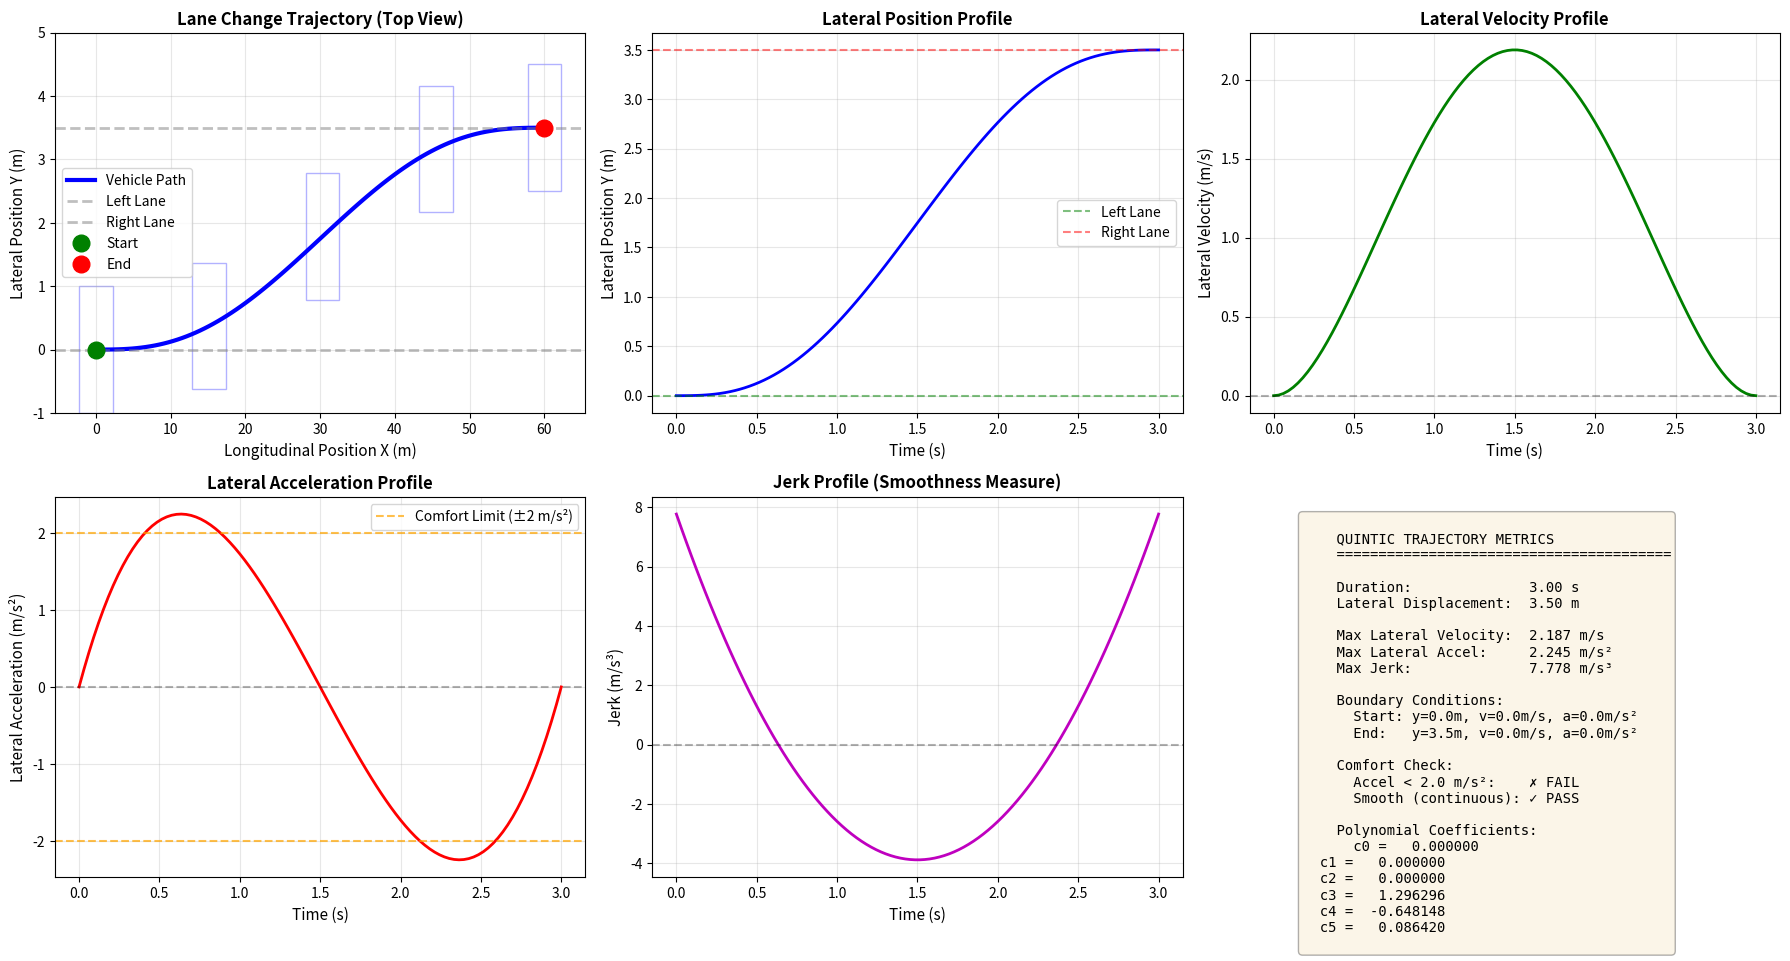
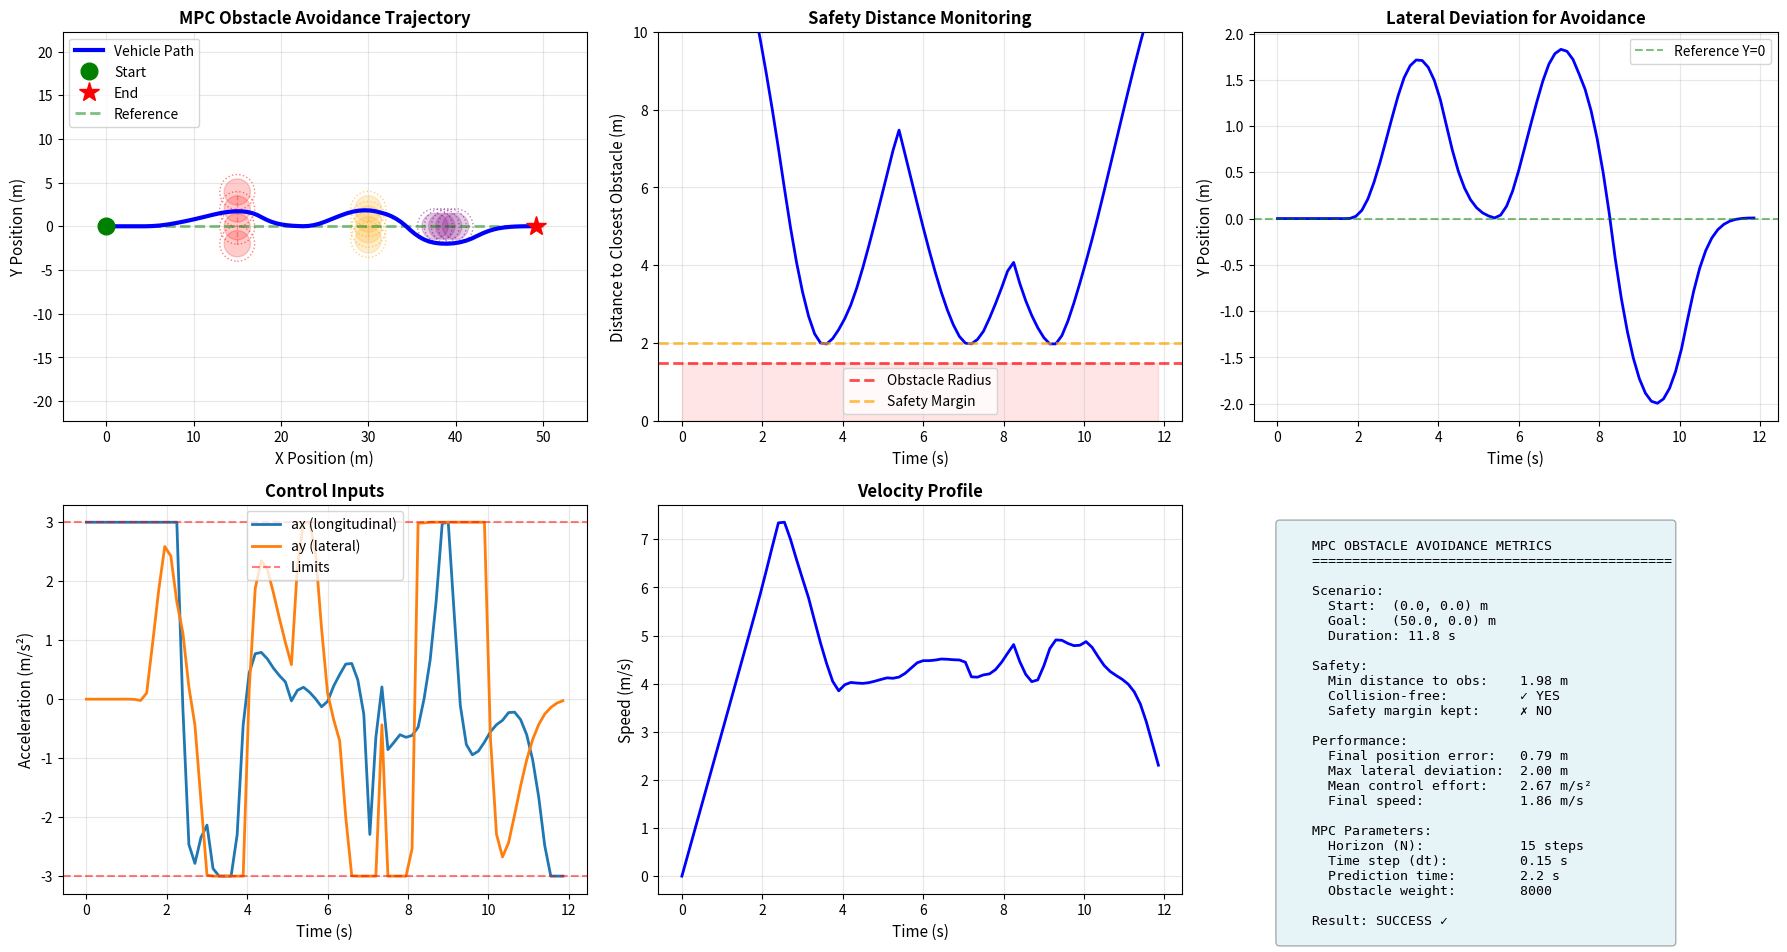

Python code for these plots, in order:
import numpy as np
import matplotlib.pyplot as plt
from matplotlib.patches import Rectangle, Circle, Polygon, FancyArrowPatch
from matplotlib.animation import FuncAnimation
from scipy.optimize import minimize
from scipy.interpolate import CubicSpline

# Set random seed for reproducibility
np.random.seed(42)

# Quintic Polynomial Trajectory Generator

class QuinticPolynomial:
    """Quintic (5th order) polynomial for smooth 1D trajectory."""
    
    def __init__(self, p0, v0, a0, pf, vf, af, T):
        """
        Generate quintic polynomial trajectory.
        
        Parameters:
        - p0, v0, a0: Initial position, velocity, acceleration
        - pf, vf, af: Final position, velocity, acceleration
        - T: Duration
        """
        # Coefficient matrix
        A = np.array([
            [1, 0, 0, 0, 0, 0],
            [0, 1, 0, 0, 0, 0],
            [0, 0, 2, 0, 0, 0],
            [1, T, T**2, T**3, T**4, T**5],
            [0, 1, 2*T, 3*T**2, 4*T**3, 5*T**4],
            [0, 0, 2, 6*T, 12*T**2, 20*T**3]
        ])
        
        # Boundary conditions
        b = np.array([p0, v0, a0, pf, vf, af])
        
        # Solve for coefficients
        self.coeffs = np.linalg.solve(A, b)
        self.T = T
    
    def position(self, t):
        """Compute position at time t."""
        c = self.coeffs
        return c[0] + c[1]*t + c[2]*t**2 + c[3]*t**3 + c[4]*t**4 + c[5]*t**5
    
    def velocity(self, t):
        """Compute velocity at time t."""
        c = self.coeffs
        return c[1] + 2*c[2]*t + 3*c[3]*t**2 + 4*c[4]*t**3 + 5*c[5]*t**4
    
    def acceleration(self, t):
        """Compute acceleration at time t."""
        c = self.coeffs
        return 2*c[2] + 6*c[3]*t + 12*c[4]*t**2 + 20*c[5]*t**3
    
    def jerk(self, t):
        """Compute jerk (derivative of acceleration) at time t."""
        c = self.coeffs
        return 6*c[3] + 24*c[4]*t + 60*c[5]*t**2


def demonstrate_quintic_trajectory():
    """Demonstrate quintic polynomial trajectory for lane change."""
    
    # Lane change scenario
    # Start: lane center at y=0, moving forward at 20 m/s
    # End: lane center at y=3.5, moving forward at 20 m/s
    # Duration: 3 seconds
    
    # Lateral motion (y-direction)
    y0, v_y0, a_y0 = 0.0, 0.0, 0.0  # Start in left lane
    yf, v_yf, a_yf = 3.5, 0.0, 0.0  # End in right lane
    T = 3.0
    
    quintic_y = QuinticPolynomial(y0, v_y0, a_y0, yf, v_yf, a_yf, T)
    
    # Longitudinal motion (x-direction) - constant velocity
    v_x = 20.0  # m/s
    
    # Generate trajectory
    t = np.linspace(0, T, 100)
    y_traj = np.array([quintic_y.position(ti) for ti in t])
    vy_traj = np.array([quintic_y.velocity(ti) for ti in t])
    ay_traj = np.array([quintic_y.acceleration(ti) for ti in t])
    jerk_traj = np.array([quintic_y.jerk(ti) for ti in t])
    
    x_traj = v_x * t  # Constant velocity in x
    
    # Visualization
    fig, axes = plt.subplots(2, 3, figsize=(18, 10))
    
    # 1. 2D Trajectory (top view)
    ax1 = axes[0, 0]
    ax1.plot(x_traj, y_traj, 'b-', linewidth=3, label='Vehicle Path')
    ax1.axhline(y=0, color='gray', linestyle='--', alpha=0.5, linewidth=2, label='Left Lane')
    ax1.axhline(y=3.5, color='gray', linestyle='--', alpha=0.5, linewidth=2, label='Right Lane')
    ax1.plot(x_traj[0], y_traj[0], 'go', markersize=12, label='Start')
    ax1.plot(x_traj[-1], y_traj[-1], 'ro', markersize=12, label='End')
    
    # Draw vehicle at several positions
    for i in [0, 25, 50, 75, 99]:
        vehicle_length, vehicle_width = 4.5, 2.0
        rect = Rectangle((x_traj[i] - vehicle_length/2, y_traj[i] - vehicle_width/2),
                        vehicle_length, vehicle_width, 
                        fill=False, edgecolor='blue', alpha=0.3)
        ax1.add_patch(rect)
    
    ax1.set_xlabel('Longitudinal Position X (m)', fontsize=11)
    ax1.set_ylabel('Lateral Position Y (m)', fontsize=11)
    ax1.set_title('Lane Change Trajectory (Top View)', fontsize=12, fontweight='bold')
    ax1.legend()
    ax1.grid(True, alpha=0.3)
    ax1.set_ylim([-1, 5])
    
    # 2. Lateral Position over Time
    ax2 = axes[0, 1]
    ax2.plot(t, y_traj, 'b-', linewidth=2)
    ax2.axhline(y=0, color='g', linestyle='--', alpha=0.5, label='Left Lane')
    ax2.axhline(y=3.5, color='r', linestyle='--', alpha=0.5, label='Right Lane')
    ax2.set_xlabel('Time (s)', fontsize=11)
    ax2.set_ylabel('Lateral Position Y (m)', fontsize=11)
    ax2.set_title('Lateral Position Profile', fontsize=12, fontweight='bold')
    ax2.legend()
    ax2.grid(True, alpha=0.3)
    
    # 3. Lateral Velocity
    ax3 = axes[0, 2]
    ax3.plot(t, vy_traj, 'g-', linewidth=2)
    ax3.axhline(y=0, color='k', linestyle='--', alpha=0.3)
    ax3.set_xlabel('Time (s)', fontsize=11)
    ax3.set_ylabel('Lateral Velocity (m/s)', fontsize=11)
    ax3.set_title('Lateral Velocity Profile', fontsize=12, fontweight='bold')
    ax3.grid(True, alpha=0.3)
    
    # 4. Lateral Acceleration
    ax4 = axes[1, 0]
    ax4.plot(t, ay_traj, 'r-', linewidth=2)
    ax4.axhline(y=2.0, color='orange', linestyle='--', alpha=0.7, label='Comfort Limit (±2 m/s²)')
    ax4.axhline(y=-2.0, color='orange', linestyle='--', alpha=0.7)
    ax4.axhline(y=0, color='k', linestyle='--', alpha=0.3)
    ax4.set_xlabel('Time (s)', fontsize=11)
    ax4.set_ylabel('Lateral Acceleration (m/s²)', fontsize=11)
    ax4.set_title('Lateral Acceleration Profile', fontsize=12, fontweight='bold')
    ax4.legend()
    ax4.grid(True, alpha=0.3)
    
    # 5. Jerk
    ax5 = axes[1, 1]
    ax5.plot(t, jerk_traj, 'm-', linewidth=2)
    ax5.axhline(y=0, color='k', linestyle='--', alpha=0.3)
    ax5.set_xlabel('Time (s)', fontsize=11)
    ax5.set_ylabel('Jerk (m/s³)', fontsize=11)
    ax5.set_title('Jerk Profile (Smoothness Measure)', fontsize=12, fontweight='bold')
    ax5.grid(True, alpha=0.3)
    
    # 6. Metrics Summary
    ax6 = axes[1, 2]
    ax6.axis('off')
    
    max_vy = np.max(np.abs(vy_traj))
    max_ay = np.max(np.abs(ay_traj))
    max_jerk = np.max(np.abs(jerk_traj))
    
    metrics_text = f"""
    QUINTIC TRAJECTORY METRICS
    {'='*40}
    
    Duration:              {T:.2f} s
    Lateral Displacement:  {yf - y0:.2f} m
    
    Max Lateral Velocity:  {max_vy:.3f} m/s
    Max Lateral Accel:     {max_ay:.3f} m/s²
    Max Jerk:              {max_jerk:.3f} m/s³
    
    Boundary Conditions:
      Start: y={y0:.1f}m, v={v_y0:.1f}m/s, a={a_y0:.1f}m/s²
      End:   y={yf:.1f}m, v={v_yf:.1f}m/s, a={a_yf:.1f}m/s²
    
    Comfort Check:
      Accel < 2.0 m/s²:    {'✓ PASS' if max_ay < 2.0 else '✗ FAIL'}
      Smooth (continuous): ✓ PASS
    
    Polynomial Coefficients:
    """
    
    for i, c in enumerate(quintic_y.coeffs):
        metrics_text += f"  c{i} = {c:10.6f}\n"
    
    ax6.text(0.1, 0.95, metrics_text, transform=ax6.transAxes,
             fontsize=10, verticalalignment='top', family='monospace',
             bbox=dict(boxstyle='round', facecolor='wheat', alpha=0.3))
    
    plt.tight_layout()
    plt.show()
    
    print("="*70)
    print("QUINTIC POLYNOMIAL TRAJECTORY GENERATION")
    print("="*70)
    print(f"Scenario: Lane change from y=0m to y=3.5m in {T}s")
    print(f"Max lateral velocity:     {max_vy:.3f} m/s")
    print(f"Max lateral acceleration: {max_ay:.3f} m/s²")
    print(f"Max jerk:                 {max_jerk:.3f} m/s³")
    print(f"Comfort limit (2 m/s²):   {'SATISFIED' if max_ay < 2.0 else 'VIOLATED'}")
    print("="*70)

demonstrate_quintic_trajectory()

# Model Predictive Control with Obstacle Avoidance

class ObstacleAvoidanceMPC:
    """MPC with soft obstacle avoidance constraints."""
    
    def __init__(self, horizon=15, dt=0.1, Q=None, R=None, obstacle_weight=5000.0):
        """
        Initialize MPC with obstacle avoidance.
        
        Parameters:
        - horizon: Prediction horizon steps
        - dt: Time step
        - Q: State cost matrix (4x4)
        - R: Control cost matrix (2x2)
        - obstacle_weight: Penalty for approaching obstacles
        """
        self.N = horizon
        self.dt = dt
        
        # Cost matrices
        self.Q = Q if Q is not None else np.diag([10.0, 10.0, 1.0, 1.0])  # [x, y, vx, vy]
        self.R = R if R is not None else np.diag([0.1, 0.1])  # [ax, ay]
        self.obstacle_weight = obstacle_weight
        
        # Control limits
        self.u_max = np.array([3.0, 3.0])  # Max acceleration (m/s²)
        self.u_min = -self.u_max
        
        # Obstacle parameters
        self.obstacle_radius = 1.5  # Obstacle radius (m)
        self.safety_margin = 0.5    # Additional safety buffer (m)
    
    def dynamics(self, state, control):
        """2D point mass dynamics."""
        x, y, vx, vy = state
        ax, ay = control
        
        x_next = x + vx * self.dt
        y_next = y + vy * self.dt
        vx_next = vx + ax * self.dt
        vy_next = vy + ay * self.dt
        
        return np.array([x_next, y_next, vx_next, vy_next])
    
    def obstacle_cost(self, state, obstacles):
        """
        Compute soft constraint penalty for obstacle proximity.
        
        Uses quadratic penalty inside safety zone.
        """
        x, y = state[0], state[1]
        penalty = 0.0
        
        for obs_x, obs_y in obstacles:
            dist = np.sqrt((x - obs_x)**2 + (y - obs_y)**2)
            min_dist = self.obstacle_radius + self.safety_margin
            
            if dist < min_dist:
                # Quadratic penalty that increases as distance decreases
                penalty += (min_dist - dist)**2
        
        return self.obstacle_weight * penalty
    
    def cost(self, z, x0, x_ref, obstacles_traj):
        """
        Total cost function including tracking, control, and obstacle avoidance.
        
        z: Flattened control sequence
        x0: Initial state
        x_ref: Reference trajectory (N+1 x 4)
        obstacles_traj: List of obstacle positions at each horizon step
        """
        controls = z.reshape((self.N, 2))
        states = [x0]
        total_cost = 0.0
        
        for k in range(self.N):
            # State tracking cost
            x_error = states[k] - x_ref[k]
            total_cost += x_error @ self.Q @ x_error
            
            # Control cost
            u = controls[k]
            total_cost += u @ self.R @ u
            
            # Obstacle avoidance cost
            if k < len(obstacles_traj):
                total_cost += self.obstacle_cost(states[k], obstacles_traj[k])
            
            # Propagate dynamics
            x_next = self.dynamics(states[k], u)
            states.append(x_next)
        
        # Terminal cost (higher weight)
        x_error_final = states[-1] - x_ref[-1]
        total_cost += x_error_final @ (self.Q * 10) @ x_error_final
        
        # Terminal obstacle cost
        if len(obstacles_traj) > 0:
            total_cost += self.obstacle_cost(states[-1], obstacles_traj[-1])
        
        return total_cost
    
    def solve(self, x0, x_ref, obstacles_traj):
        """
        Solve MPC optimization problem.
        
        Returns: Optimal control sequence (N x 2)
        """
        # Initial guess (zero acceleration)
        u_init = np.zeros(self.N * 2)
        
        # Control bounds
        bounds = [(self.u_min[i % 2], self.u_max[i % 2]) for i in range(self.N * 2)]
        
        # Solve
        result = minimize(
            fun=lambda z: self.cost(z, x0, x_ref, obstacles_traj),
            x0=u_init,
            method='SLSQP',
            bounds=bounds,
            options={'maxiter': 100, 'disp': False, 'ftol': 1e-4}
        )
        
        u_opt = result.x.reshape((self.N, 2))
        return u_opt


def demonstrate_mpc_obstacle_avoidance():
    """Demonstrate MPC with dynamic obstacle avoidance."""
    
    # Reference trajectory (straight path to goal)
    start = np.array([0.0, 0.0, 0.0, 0.0])  # [x, y, vx, vy]
    goal = np.array([50.0, 0.0, 0.0, 0.0])
    
    # Moving obstacles
    obstacle1_start = np.array([15.0, -2.0])
    obstacle2_start = np.array([30.0, 2.0])
    obstacle3_start = np.array([40.0, 0.0])
    
    # Obstacle velocities
    v_obs1 = np.array([0.0, 0.5])   # Moving up
    v_obs2 = np.array([0.0, -0.3])  # Moving down
    v_obs3 = np.array([-0.2, 0.0])  # Moving left
    
    # Initialize MPC
    mpc = ObstacleAvoidanceMPC(horizon=15, dt=0.15, obstacle_weight=8000.0)
    
    # Simulation
    x_current = start.copy()
    num_steps = 80
    
    states = [x_current]
    controls = []
    obstacle_history = []
    
    print("Running MPC with obstacle avoidance...")
    
    for step in range(num_steps):
        # Update obstacle positions
        obs1_pos = obstacle1_start + v_obs1 * step * mpc.dt
        obs2_pos = obstacle2_start + v_obs2 * step * mpc.dt
        obs3_pos = obstacle3_start + v_obs3 * step * mpc.dt
        
        current_obstacles = [obs1_pos, obs2_pos, obs3_pos]
        obstacle_history.append(current_obstacles)
        
        # Generate reference trajectory (straight line to goal)
        x_ref_horizon = []
        for k in range(mpc.N + 1):
            alpha = min(1.0, (step + k) / num_steps)
            x_ref_k = start * (1 - alpha) + goal * alpha
            x_ref_horizon.append(x_ref_k)
        x_ref_horizon = np.array(x_ref_horizon)
        
        # Predict obstacle positions over horizon
        obstacles_traj = []
        for k in range(mpc.N + 1):
            future_step = step + k
            obs1_future = obstacle1_start + v_obs1 * future_step * mpc.dt
            obs2_future = obstacle2_start + v_obs2 * future_step * mpc.dt
            obs3_future = obstacle3_start + v_obs3 * future_step * mpc.dt
            obstacles_traj.append([obs1_future, obs2_future, obs3_future])
        
        # Solve MPC
        u_opt = mpc.solve(x_current, x_ref_horizon, obstacles_traj)
        
        # Apply first control
        u_apply = u_opt[0]
        controls.append(u_apply)
        
        # Simulate system
        x_current = mpc.dynamics(x_current, u_apply)
        states.append(x_current)
        
        if step % 10 == 0:
            print(f"  Step {step}/{num_steps} - Position: ({x_current[0]:.1f}, {x_current[1]:.1f})")
    
    states = np.array(states)
    controls = np.array(controls)
    
    # Visualization
    fig, axes = plt.subplots(2, 3, figsize=(18, 10))
    
    # 1. Trajectory with obstacles
    ax1 = axes[0, 0]
    
    # Plot vehicle trajectory
    ax1.plot(states[:, 0], states[:, 1], 'b-', linewidth=3, label='Vehicle Path', zorder=5)
    ax1.plot(states[0, 0], states[0, 1], 'go', markersize=12, label='Start', zorder=6)
    ax1.plot(states[-1, 0], states[-1, 1], 'r*', markersize=15, label='End', zorder=6)
    
    # Reference path
    ax1.plot([start[0], goal[0]], [start[1], goal[1]], 'g--', alpha=0.5, linewidth=2, label='Reference')
    
    # Plot obstacle trajectories
    for i, obs_start, v_obs, color in [(0, obstacle1_start, v_obs1, 'red'),
                                        (1, obstacle2_start, v_obs2, 'orange'),
                                        (2, obstacle3_start, v_obs3, 'purple')]:
        obs_traj = [obs_start + v_obs * step * mpc.dt for step in range(num_steps)]
        obs_traj = np.array(obs_traj)
        ax1.plot(obs_traj[:, 0], obs_traj[:, 1], '--', color=color, alpha=0.3, linewidth=1)
        
        # Plot obstacle at several timesteps
        for step_idx in [0, num_steps//3, 2*num_steps//3, num_steps-1]:
            obs_pos = obs_start + v_obs * step_idx * mpc.dt
            circle = Circle(obs_pos, mpc.obstacle_radius, color=color, alpha=0.2, zorder=1)
            ax1.add_patch(circle)
            
            # Safety margin
            circle_safe = Circle(obs_pos, mpc.obstacle_radius + mpc.safety_margin, 
                               fill=False, edgecolor=color, linestyle=':', alpha=0.5, zorder=1)
            ax1.add_patch(circle_safe)
    
    ax1.set_xlabel('X Position (m)', fontsize=11)
    ax1.set_ylabel('Y Position (m)', fontsize=11)
    ax1.set_title('MPC Obstacle Avoidance Trajectory', fontsize=12, fontweight='bold')
    ax1.legend(loc='upper left')
    ax1.grid(True, alpha=0.3)
    ax1.axis('equal')
    ax1.set_xlim([-5, 55])
    ax1.set_ylim([-8, 8])
    
    # 2. Distance to closest obstacle over time
    ax2 = axes[0, 1]
    time_vec = np.arange(num_steps) * mpc.dt
    
    min_distances = []
    for i, obs_list in enumerate(obstacle_history):
        distances = [np.linalg.norm(states[i, :2] - obs) for obs in obs_list]
        min_distances.append(min(distances))
    
    ax2.plot(time_vec, min_distances, 'b-', linewidth=2)
    ax2.axhline(y=mpc.obstacle_radius, color='r', linestyle='--', 
               linewidth=2, label='Obstacle Radius', alpha=0.7)
    ax2.axhline(y=mpc.obstacle_radius + mpc.safety_margin, color='orange', 
               linestyle='--', linewidth=2, label='Safety Margin', alpha=0.7)
    ax2.fill_between(time_vec, 0, mpc.obstacle_radius, color='red', alpha=0.1)
    ax2.set_xlabel('Time (s)', fontsize=11)
    ax2.set_ylabel('Distance to Closest Obstacle (m)', fontsize=11)
    ax2.set_title('Safety Distance Monitoring', fontsize=12, fontweight='bold')
    ax2.legend()
    ax2.grid(True, alpha=0.3)
    ax2.set_ylim([0, 10])
    
    # 3. Y position deviation
    ax3 = axes[0, 2]
    ax3.plot(time_vec, states[:num_steps, 1], 'b-', linewidth=2)
    ax3.axhline(y=0, color='g', linestyle='--', alpha=0.5, label='Reference Y=0')
    ax3.set_xlabel('Time (s)', fontsize=11)
    ax3.set_ylabel('Y Position (m)', fontsize=11)
    ax3.set_title('Lateral Deviation for Avoidance', fontsize=12, fontweight='bold')
    ax3.legend()
    ax3.grid(True, alpha=0.3)
    
    # 4. Control inputs
    ax4 = axes[1, 0]
    ax4.plot(time_vec, controls[:, 0], label='ax (longitudinal)', linewidth=2)
    ax4.plot(time_vec, controls[:, 1], label='ay (lateral)', linewidth=2)
    ax4.axhline(mpc.u_max[0], color='r', linestyle='--', alpha=0.5, label='Limits')
    ax4.axhline(mpc.u_min[0], color='r', linestyle='--', alpha=0.5)
    ax4.set_xlabel('Time (s)', fontsize=11)
    ax4.set_ylabel('Acceleration (m/s²)', fontsize=11)
    ax4.set_title('Control Inputs', fontsize=12, fontweight='bold')
    ax4.legend()
    ax4.grid(True, alpha=0.3)
    
    # 5. Velocity profile
    ax5 = axes[1, 1]
    speed = np.linalg.norm(states[:, 2:4], axis=1)
    ax5.plot(time_vec, speed[:num_steps], 'b-', linewidth=2)
    ax5.set_xlabel('Time (s)', fontsize=11)
    ax5.set_ylabel('Speed (m/s)', fontsize=11)
    ax5.set_title('Velocity Profile', fontsize=12, fontweight='bold')
    ax5.grid(True, alpha=0.3)
    
    # 6. Metrics
    ax6 = axes[1, 2]
    ax6.axis('off')
    
    collision_check = all(d > mpc.obstacle_radius for d in min_distances)
    safety_check = all(d > mpc.obstacle_radius + mpc.safety_margin for d in min_distances)
    
    final_error = np.linalg.norm(states[-1, :2] - goal[:2])
    mean_control = np.mean(np.linalg.norm(controls, axis=1))
    max_lateral_dev = np.max(np.abs(states[:, 1]))
    
    metrics_text = f"""
    MPC OBSTACLE AVOIDANCE METRICS
    {'='*45}
    
    Scenario:
      Start:  ({start[0]:.1f}, {start[1]:.1f}) m
      Goal:   ({goal[0]:.1f}, {goal[1]:.1f}) m
      Duration: {time_vec[-1]:.1f} s
    
    Safety:
      Min distance to obs:    {min(min_distances):.2f} m
      Collision-free:         {'✓ YES' if collision_check else '✗ NO'}
      Safety margin kept:     {'✓ YES' if safety_check else '✗ NO'}
    
    Performance:
      Final position error:   {final_error:.2f} m
      Max lateral deviation:  {max_lateral_dev:.2f} m
      Mean control effort:    {mean_control:.2f} m/s²
      Final speed:            {speed[-1]:.2f} m/s
    
    MPC Parameters:
      Horizon (N):            {mpc.N} steps
      Time step (dt):         {mpc.dt} s
      Prediction time:        {mpc.N * mpc.dt:.1f} s
      Obstacle weight:        {mpc.obstacle_weight:.0f}
    
    Result: {'SUCCESS ✓' if collision_check and final_error < 5.0 else 'PARTIAL'}
    """
    
    ax6.text(0.05, 0.95, metrics_text, transform=ax6.transAxes,
             fontsize=9.5, verticalalignment='top', family='monospace',
             bbox=dict(boxstyle='round', facecolor='lightblue', alpha=0.3))
    
    plt.tight_layout()
    plt.show()
    
    print("="*70)
    print("MPC OBSTACLE AVOIDANCE RESULTS")
    print("="*70)
    print(f"Collision-free:         {'YES' if collision_check else 'NO'}")
    print(f"Safety margin kept:     {'YES' if safety_check else 'NO'}")
    print(f"Min obstacle distance:  {min(min_distances):.2f} m")
    print(f"Final position error:   {final_error:.2f} m")
    print(f"Max lateral deviation:  {max_lateral_dev:.2f} m")
    print("="*70)

demonstrate_mpc_obstacle_avoidance()